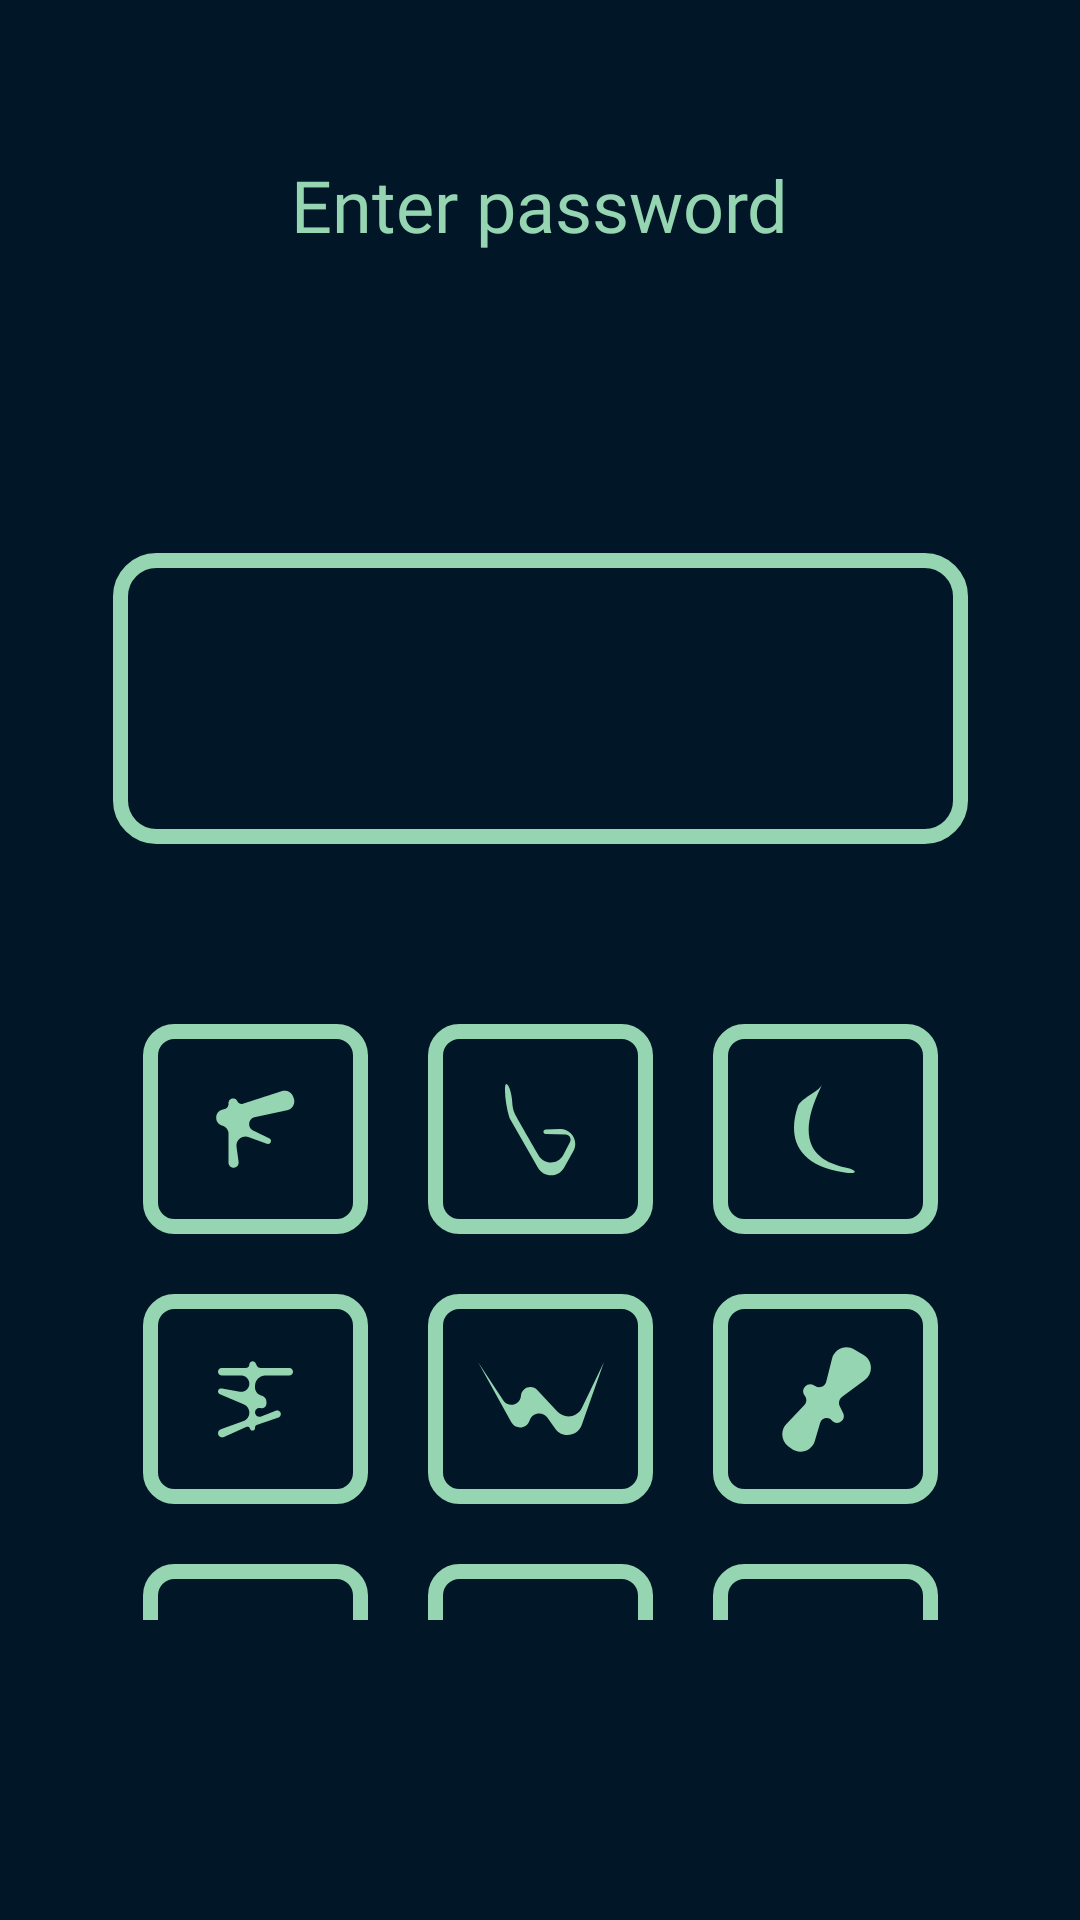

Here is an Android app screen rendered from its layout file. Give the layout XML and the strings, colors and styles it references.
<!-- AndroidManifest.xml: application theme Theme.ForestEscape -->
<!-- res/layout/fragment_password_game.xml -->
<?xml version="1.0" encoding="utf-8"?>
<FrameLayout xmlns:android="http://schemas.android.com/apk/res/android"
    xmlns:app="http://schemas.android.com/apk/res-auto"
    xmlns:tools="http://schemas.android.com/tools"
    android:layout_width="match_parent"
    android:layout_height="match_parent"
    android:background="@color/dark_blue"
    android:theme="@style/ThemeOverlay.ForestEscape.FullscreenContainer"
    tools:context=".PasswordGame">

    <androidx.constraintlayout.widget.ConstraintLayout
        android:layout_width="match_parent"
        android:layout_height="match_parent">

        <TextView
            android:id="@+id/textView2"
            android:layout_width="wrap_content"
            android:layout_height="wrap_content"
            android:layout_marginTop="52dp"
            android:fontFamily="@font/courierprime_regular"
            android:text="@string/enter_password"
            android:textColor="@color/neon_green"
            android:textSize="24sp"
            app:layout_constraintEnd_toEndOf="parent"
            app:layout_constraintStart_toStartOf="parent"
            app:layout_constraintTop_toTopOf="parent" />

        <LinearLayout
            android:id="@+id/linearLayout"
            android:layout_width="wrap_content"
            android:gravity="center"
            android:layout_height="97dp"
            android:layout_marginTop="100dp"
            android:background="@drawable/password_input_stroke"
            android:minWidth="285dp"
            android:orientation="horizontal"
            android:padding="15dp"
            app:layout_constraintEnd_toEndOf="parent"
            app:layout_constraintStart_toStartOf="parent"
            app:layout_constraintTop_toBottomOf="@+id/textView2">

        </LinearLayout>

        <TableLayout
            android:layout_width="wrap_content"
            android:layout_height="0dp"
            android:layout_marginTop="50dp"
            android:layout_marginBottom="100dp"
            android:minWidth="285dp"
            app:layout_constraintBottom_toBottomOf="parent"
            app:layout_constraintEnd_toEndOf="parent"
            app:layout_constraintStart_toStartOf="parent"
            app:layout_constraintTop_toBottomOf="@+id/linearLayout"
            app:layout_constraintVertical_bias="1.0"
>

            <TableRow
                android:layout_width="match_parent"
                android:layout_height="match_parent"
                android:gravity="center">

                <ImageButton
                    android:id="@+id/imageButton1"
                    android:layout_margin="10dp"
                    android:padding="20dp"
                    android:layout_width="75dp"
                    android:layout_height="70dp"
                    android:background="@drawable/button_stroke"
                    android:src="@drawable/password_char_1" />
                <ImageButton
                    android:id="@+id/imageButton2"
                    android:layout_margin="10dp"
                    android:padding="20dp"
                    android:layout_width="75dp"
                    android:layout_height="70dp"
                    android:background="@drawable/button_stroke"
                    android:src="@drawable/password_char_2" />
                <ImageButton
                    android:id="@+id/imageButton3"
                    android:layout_margin="10dp"
                    android:padding="20dp"
                    android:layout_width="75dp"
                    android:layout_height="70dp"
                    android:background="@drawable/button_stroke"
                    android:src="@drawable/password_char_3" />
            </TableRow>

            <TableRow
                android:layout_width="match_parent"
                android:layout_height="match_parent" >

                <ImageButton
                    android:id="@+id/imageButton4"
                    android:layout_margin="10dp"
                    android:padding="20dp"
                    android:layout_width="75dp"
                    android:layout_height="70dp"
                    android:background="@drawable/button_stroke"
                    android:src="@drawable/password_char_4" />
                <ImageButton
                    android:id="@+id/imageButton5"
                    android:layout_margin="10dp"
                    android:padding="20dp"
                    android:layout_width="75dp"
                    android:layout_height="70dp"
                    android:background="@drawable/button_stroke"
                    android:src="@drawable/password_char_5" />
                <ImageButton
                    android:id="@+id/imageButton6"
                    android:layout_margin="10dp"
                    android:padding="20dp"
                    android:layout_width="75dp"
                    android:layout_height="70dp"
                    android:background="@drawable/button_stroke"
                    android:src="@drawable/password_char_6" />
            </TableRow>

            <TableRow
                android:layout_width="match_parent"
                android:layout_height="match_parent" >
                <ImageButton
                    android:id="@+id/imageButton7"
                    android:layout_margin="10dp"
                    android:padding="20dp"
                    android:layout_width="75dp"
                    android:layout_height="70dp"
                    android:background="@drawable/button_stroke"
                    android:src="@drawable/password_char_7" />
                <ImageButton
                    android:id="@+id/imageButton8"
                    android:layout_margin="10dp"
                    android:padding="20dp"
                    android:layout_width="75dp"
                    android:layout_height="70dp"
                    android:background="@drawable/button_stroke"
                    android:src="@drawable/password_char_8" />
                <ImageButton
                    android:id="@+id/imageButton9"
                    android:layout_margin="10dp"
                    android:padding="20dp"
                    android:layout_width="75dp"
                    android:layout_height="70dp"
                    android:background="@drawable/button_stroke"
                    android:src="@drawable/password_char_9" />
            </TableRow>
        </TableLayout>

    </androidx.constraintlayout.widget.ConstraintLayout>
</FrameLayout>
<!-- resources referenced by this layout -->
<resources>
  <color name="dark_blue">#011627</color>
  <color name="neon_green">#95D5B2</color>
  <!-- drawable button_stroke (drawable) -->
  <?xml version="1.0" encoding="utf-8"?>
  <shape xmlns:android="http://schemas.android.com/apk/res/android"
      android:shape="rectangle">
      <corners
          android:radius="8dp" />
      <stroke
          android:width="5dp"
          android:color="@color/neon_green" />
  </shape>
  <!-- drawable password_char_3 (drawable) -->
  <?xml version="1.0" encoding="utf-8"?>
  <vector xmlns:android="http://schemas.android.com/apk/res/android"
      android:width="21dp"
      android:height="30dp"
      android:viewportWidth="21"
      android:viewportHeight="30">
      <path
          android:fillColor="@color/neon_green"
          android:pathData="M16.87 29.47C-0.38 27-1.76 16.48 1.27 7.53C2.2 4.78 7.79 2.95 9.3 0.35L9.48 0c-0.05 0.12-0.1 0.23-0.17 0.35c-10.02 20.06-1.1 25.55 7.78 27.5c4.36 0.94 4.2 2.25-0.22 1.62z"/>
  </vector>
  <!-- drawable password_char_5 (drawable) -->
  <?xml version="1.0" encoding="utf-8"?>
  <vector xmlns:android="http://schemas.android.com/apk/res/android"
      android:width="42dp"
      android:height="25dp"
      android:viewportWidth="42"
      android:viewportHeight="25">
      <path
          android:fillColor="@color/neon_green"
          android:pathData="M11.1 20.12L0 0l8.45 12.81c1.67 2.54 5.6 1.53 5.85-1.5c0.22-2.78 3.64-3.96 5.53-1.92l6.6 7.14c2.4 2.58 6.64 1.95 8.18-1.22L42 0l-7.42 21.02c-1.34 3.8-6.39 4.54-8.76 1.28l-2.73-3.77c-1.61-2.22-5.07-1.65-5.88 0.97c-0.88 2.8-4.69 3.19-6.1 0.62z"/>
  </vector>
  <!-- drawable password_char_7 (drawable) -->
  <?xml version="1.0" encoding="utf-8"?>
  <vector xmlns:android="http://schemas.android.com/apk/res/android"
      android:width="32dp"
      android:height="33dp"
      android:viewportWidth="32"
      android:viewportHeight="33">
      <path
          android:fillColor="@color/neon_green"
          android:pathData="M13.74 19.91l-7.23-9.2l-6.19-8.92c-0.64-0.92 0.5-2.04 1.41-1.38L15.6 10.4c0.27 0.19 0.61 0.24 0.92 0.13L30.07 5.7c1-0.36 1.79 0.86 1.07 1.63L19.24 19.9c-0.14 0.15-0.23 0.33-0.26 0.53l-1.8 11.26c-0.18 1.15-1.84 1.12-1.97-0.04l-1.26-11.24c-0.02-0.19-0.1-0.36-0.21-0.5z"/>
  </vector>
  <!-- drawable password_char_8 (drawable) -->
  <?xml version="1.0" encoding="utf-8"?>
  <vector xmlns:android="http://schemas.android.com/apk/res/android"
      android:width="43dp"
      android:height="28dp"
      android:viewportWidth="43"
      android:viewportHeight="28">
      <path
          android:fillColor="@color/neon_green"
          android:pathData="M43 3.5v6.7c0 2.27-3.28 2.62-3.76 0.4c-0.26-1.2-1.57-1.85-2.67-1.32L16.6 18.7c-2.98 1.41-1.83 5.9 1.46 5.7l20.17-1.19c1.37-0.08 2.53 1.02 2.53 2.4c0 1.32-1.07 2.39-2.39 2.39H3.35c-3.08 0-4.17-4.09-1.49-5.6L39.1 1.21C40.83 0.23 43 1.5 43 3.5z"/>
  </vector>
  <!-- drawable password_input_stroke (drawable) -->
  <?xml version="1.0" encoding="utf-8"?>
  <shape xmlns:android="http://schemas.android.com/apk/res/android"
      android:shape="rectangle">
      <corners
          android:radius="12dp" />
      <stroke
          android:width="5dp"
          android:color="@color/neon_green" />
  </shape>
  <string name="enter_password">Enter password</string>
  <style name="ThemeOverlay.ForestEscape.FullscreenContainer" parent="">
          <item name="fullscreenBackgroundColor">@color/light_blue_600</item>
          <item name="fullscreenTextColor">@color/light_blue_A200</item>
          <item name="windowActionBar">false</item>
          <item name="windowNoTitle">true</item>
          <item name="android:windowFullscreen">false</item>
      </style>
  <color name="light_blue_600">#FF039BE5</color>
  <color name="light_blue_A200">#FF40C4FF</color>
  <color name="purple_500">#FF6200EE</color>
  <color name="purple_700">#FF3700B3</color>
  <color name="white">#FFFFFFFF</color>
  <color name="teal_200">#FF03DAC5</color>
  <color name="teal_700">#FF018786</color>
  <color name="black">#FF000000</color>
</resources>
